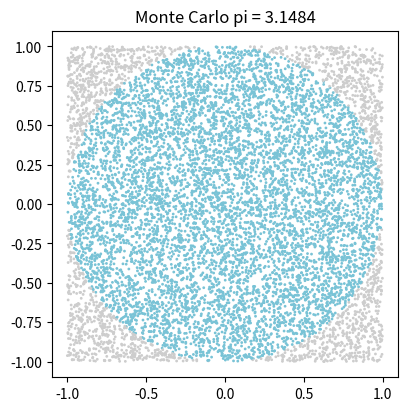
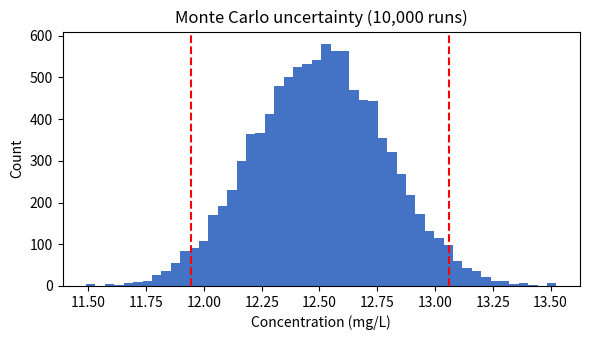

Generate these figures, in order, with matplotlib:
import random

random.seed(2023)            # 같은 결과가 나오도록 고정 (실험 재현)
n = 10000
xs = [random.uniform(-1, 1) for _ in range(n)]       # R의 runif(n, -1, 1)
ys = [random.uniform(-1, 1) for _ in range(n)]
inside = [x * x + y * y <= 1 for x, y in zip(xs, ys)]

pi_est = 4 * sum(inside) / n
print("추정 π:", pi_est)

import matplotlib.pyplot as plt

colors = ["#79c3d6" if i else "#cdcdcd" for i in inside]
plt.figure(figsize=(4.5, 4.5))
plt.scatter(xs, ys, c=colors, s=1)
plt.gca().set_aspect("equal")                # R의 coord_equal()
plt.title(f"Monte Carlo pi = {pi_est:.4f}")
plt.show()

# ✍️ 여기에 코드를 작성하세요

import statistics as st

random.seed(42)
N = 10000
results = []
for _ in range(N):
    reading = random.gauss(2.50, 2.50 * 0.02)     # 평균, 표준편차
    v_final = random.gauss(50.0, 50.0 * 0.005)
    v_sample = random.gauss(10.0, 10.0 * 0.01)
    results.append(reading * v_final / v_sample)

mean = st.mean(results)
sd = st.stdev(results)
results.sort()
low, high = results[int(N * 0.025)], results[int(N * 0.975)]
print(f"평균 {mean:.3f} mg/L, 표준편차 {sd:.3f} (상대 {sd / mean * 100:.2f} %)")
print(f"95 % 범위: {low:.3f} ~ {high:.3f} mg/L")

plt.figure(figsize=(6, 3.5))
plt.hist(results, bins=50, color="#4472C4")
plt.axvline(low, color="red", linestyle="--")
plt.axvline(high, color="red", linestyle="--")
plt.xlabel("Concentration (mg/L)")
plt.ylabel("Count")
plt.title("Monte Carlo uncertainty (10,000 runs)")
plt.tight_layout()
plt.show()

# ✍️ 여기에 코드를 작성하세요
